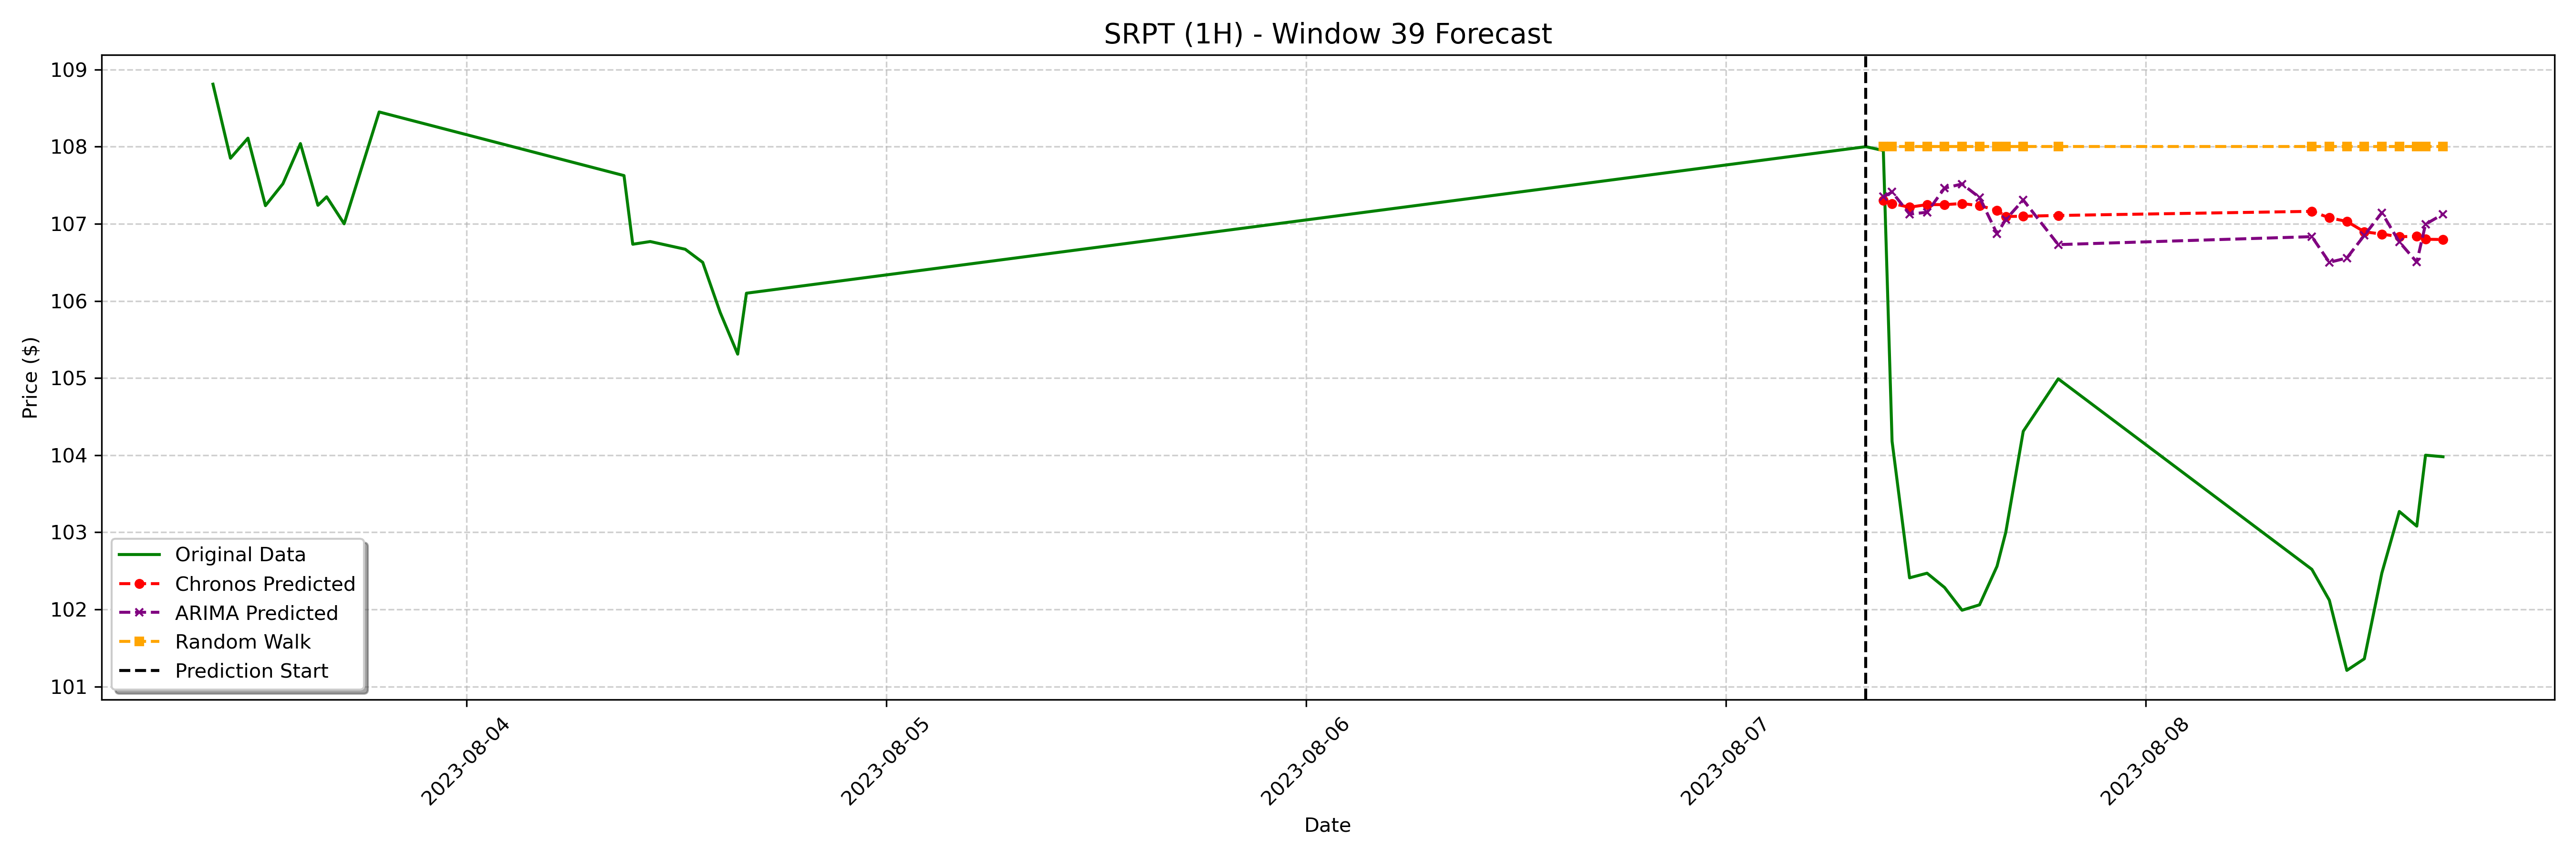

Source data for this figure (header and first rows):
date, actual, chronos_forecast, arima_forecast, random_walk_forecast
2023-08-07 09:00:00-04:00, 108, 107.3, 107.3, 108.0
2023-08-07 09:30:00-04:00, 104.2, 107.3, 107.4, 108.0
2023-08-07 10:30:00-04:00, 102.4, 107.2, 107.1, 108.0
2023-08-07 11:30:00-04:00, 102.5, 107.2, 107.1, 108.0
2023-08-07 12:30:00-04:00, 102.3, 107.2, 107.5, 108.0
2023-08-07 13:30:00-04:00, 102, 107.3, 107.5, 108.0
2023-08-07 14:30:00-04:00, 102.1, 107.2, 107.3, 108.0
2023-08-07 15:30:00-04:00, 102.6, 107.2, 106.9, 108.0
2023-08-07 16:00:00-04:00, 103.0, 107.1, 107.1, 108.0
2023-08-07 17:00:00-04:00, 104.3, 107.1, 107.3, 108.0
2023-08-07 19:00:00-04:00, 105, 107.1, 106.7, 108.0
2023-08-08 09:30:00-04:00, 102.5, 107.2, 106.8, 108.0
2023-08-08 10:30:00-04:00, 102.1, 107.1, 106.5, 108.0
2023-08-08 11:30:00-04:00, 101.2, 107, 106.6, 108.0
2023-08-08 12:30:00-04:00, 101.4, 106.9, 106.9, 108.0
2023-08-08 13:30:00-04:00, 102.5, 106.9, 107.1, 108.0
2023-08-08 14:30:00-04:00, 103.3, 106.8, 106.8, 108.0
2023-08-08 15:30:00-04:00, 103.1, 106.8, 106.5, 108.0
2023-08-08 16:00:00-04:00, 104.0, 106.8, 107, 108.0
2023-08-08 17:00:00-04:00, 104, 106.8, 107.1, 108.0
